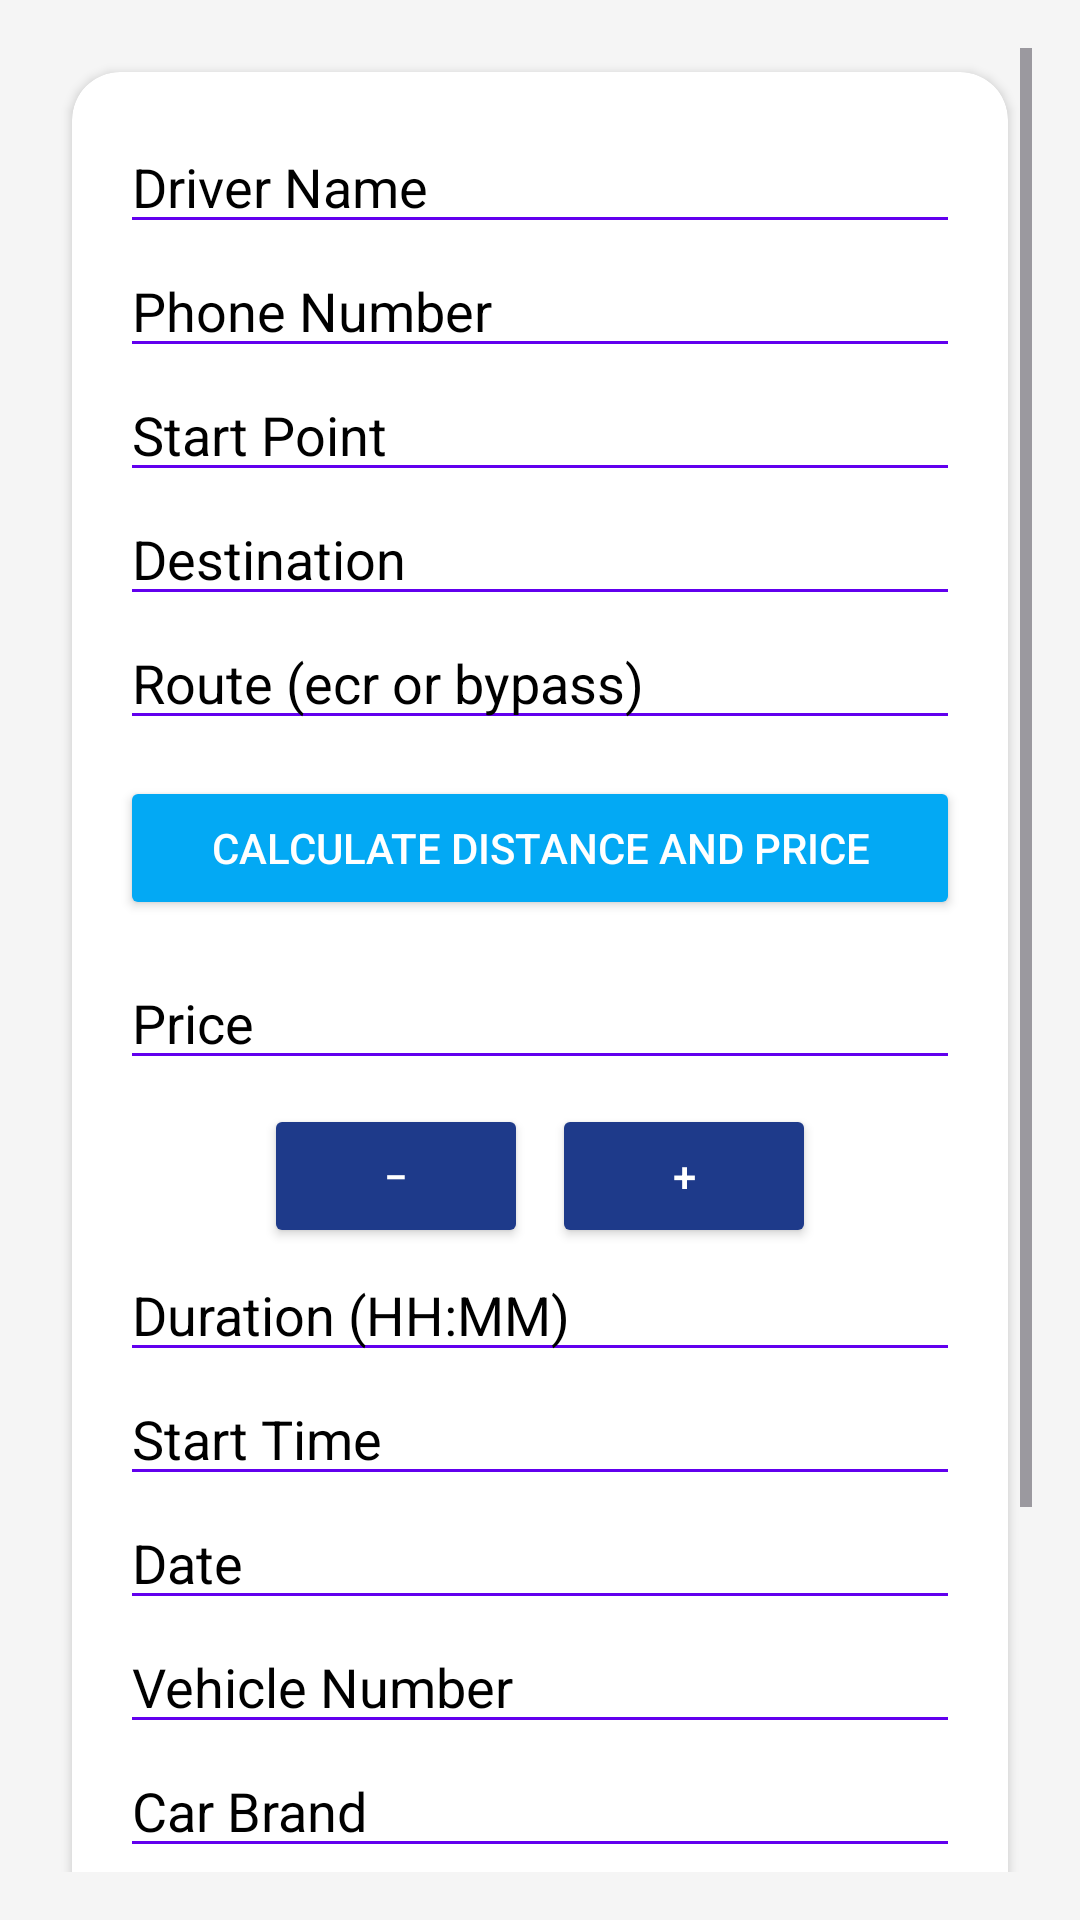

Produce the Android XML layout that renders to this screen, including the resource entries it uses.
<!-- AndroidManifest.xml: application theme Theme.RideDrop -->
<!-- res/layout/activity_driver_details.xml -->
<?xml version="1.0" encoding="utf-8"?>
<ScrollView xmlns:android="http://schemas.android.com/apk/res/android"
    xmlns:app="http://schemas.android.com/apk/res-auto"
    android:id="@+id/scrollView"
    android:layout_width="match_parent"
    android:layout_height="match_parent"
    android:fillViewport="true"
    android:background="#F5F5F5"
    android:padding="16dp"
    android:fitsSystemWindows="true">

    <androidx.cardview.widget.CardView
        android:layout_width="match_parent"
        android:layout_height="wrap_content"
        android:layout_margin="8dp"
        android:backgroundTint="#FFFFFF"
        app:cardCornerRadius="16dp"
        android:elevation="6dp">

        <LinearLayout
            android:layout_width="match_parent"
            android:layout_height="wrap_content"
            android:orientation="vertical"
            android:padding="16dp"
            android:paddingTop="32dp">

            <EditText
                android:id="@+id/editTextName"
                android:layout_width="match_parent"
                android:layout_height="wrap_content"
                android:hint="Driver Name"
                android:inputType="textPersonName"
                android:textColor="@color/black"
                android:textColorHint="@color/black"
                android:backgroundTint="#6200EE" />

            <EditText
                android:id="@+id/editTextPhone"
                android:layout_width="match_parent"
                android:layout_height="wrap_content"
                android:hint="Phone Number"
                android:inputType="phone"
                android:textColor="@color/black"
                android:textColorHint="@color/black"
                android:backgroundTint="#6200EE" />

            <EditText
                android:id="@+id/editTextStartPoint"
                android:layout_width="match_parent"
                android:layout_height="wrap_content"
                android:hint="Start Point"
                android:textColor="@color/black"
                android:textColorHint="@color/black"
                android:backgroundTint="#6200EE" />

            <EditText
                android:id="@+id/editTextDestination"
                android:layout_width="match_parent"
                android:layout_height="wrap_content"
                android:hint="Destination"
                android:textColor="@color/black"
                android:textColorHint="@color/black"
                android:backgroundTint="#6200EE" />

            <EditText
                android:id="@+id/editTextRoute"
                android:layout_width="match_parent"
                android:layout_height="wrap_content"
                android:hint="Route (ecr or bypass)"
                android:textColor="@color/black"
                android:textColorHint="@color/black"
                android:backgroundTint="#6200EE" />

            <Button
                android:id="@+id/buttonCalculateDistance"
                android:layout_width="match_parent"
                android:layout_height="wrap_content"
                android:layout_marginTop="12dp"
                android:layout_marginBottom="12dp"
                android:backgroundTint="#03A9F4"
                android:text="Calculate Distance and Price"
                android:textColor="#FFFFFF" />

            <EditText
                android:id="@+id/editTextPrice"
                android:layout_width="match_parent"
                android:layout_height="wrap_content"
                android:hint="Price"
                android:inputType="number"
                android:textColor="@color/black"
                android:textColorHint="@color/black"
                android:backgroundTint="#6200EE" />

            <LinearLayout
                android:layout_width="match_parent"
                android:layout_height="wrap_content"
                android:layout_marginTop="8dp"
                android:gravity="center"
                android:orientation="horizontal">

                <Button
                    android:id="@+id/buttonDecreasePrice"
                    android:layout_width="wrap_content"
                    android:layout_height="wrap_content"
                    android:backgroundTint="#1E3A8A"
                    android:text="−"
                    android:textColor="#FFFFFF" />

                <Button
                    android:id="@+id/buttonIncreasePrice"
                    android:layout_width="wrap_content"
                    android:layout_height="wrap_content"
                    android:layout_marginStart="8dp"
                    android:backgroundTint="#1E3A8A"
                    android:text="+"
                    android:textColor="#FFFFFF" />
            </LinearLayout>

            <EditText
                android:id="@+id/editTextDuration"
                android:layout_width="match_parent"
                android:layout_height="wrap_content"
                android:hint="Duration (HH:MM)"
                android:focusable="false"
                android:textColor="@color/black"
                android:textColorHint="@color/black"
                android:backgroundTint="#6200EE" />

            <EditText
                android:id="@+id/editTextStartTime"
                android:layout_width="match_parent"
                android:layout_height="wrap_content"
                android:hint="Start Time"
                android:focusable="false"
                android:textColor="@color/black"
                android:textColorHint="@color/black"
                android:backgroundTint="#6200EE" />

            <EditText
                android:id="@+id/editTextDate"
                android:layout_width="match_parent"
                android:layout_height="wrap_content"
                android:hint="Date"
                android:focusable="false"
                android:textColor="@color/black"
                android:textColorHint="@color/black"
                android:backgroundTint="#6200EE" />

            <EditText
                android:id="@+id/editTextVehicleNo"
                android:layout_width="match_parent"
                android:layout_height="wrap_content"
                android:hint="Vehicle Number"
                android:textColor="@color/black"
                android:textColorHint="@color/black"
                android:backgroundTint="#6200EE" />

            <EditText
                android:id="@+id/editTextCarBrand"
                android:layout_width="match_parent"
                android:layout_height="wrap_content"
                android:hint="Car Brand"
                android:textColor="@color/black"
                android:textColorHint="@color/black"
                android:backgroundTint="#6200EE" />

            <EditText
                android:id="@+id/editTextPassengerCount"
                android:layout_width="match_parent"
                android:layout_height="wrap_content"
                android:hint="Passenger Count"
                android:inputType="number"
                android:textColor="@color/black"
                android:textColorHint="@color/black"
                android:backgroundTint="#6200EE" />

            <LinearLayout
                android:layout_width="match_parent"
                android:layout_height="wrap_content"
                android:layout_marginTop="8dp"
                android:gravity="center"
                android:orientation="horizontal">

                <Button
                    android:id="@+id/buttonDecreasePassenger"
                    android:layout_width="wrap_content"
                    android:layout_height="wrap_content"
                    android:backgroundTint="#1E3A8A"
                    android:text="−"
                    android:textColor="#FFFFFF" />

                <Button
                    android:id="@+id/buttonIncreasePassenger"
                    android:layout_width="wrap_content"
                    android:layout_height="wrap_content"
                    android:layout_marginStart="8dp"
                    android:backgroundTint="#1E3A8A"
                    android:text="+"
                    android:textColor="#FFFFFF" />
            </LinearLayout>

            <Button
                android:id="@+id/buttonSave"
                android:layout_width="match_parent"
                android:layout_height="wrap_content"
                android:text="Save Ride Details"
                android:textColor="#FFFFFF"
                android:layout_marginTop="16dp"
                android:backgroundTint="#673AB7" />
        </LinearLayout>
    </androidx.cardview.widget.CardView>
</ScrollView>
<!-- resources referenced by this layout -->
<resources>
  <color name="black">#FF000000</color>
  <style name="Theme.RideDrop" parent="Base.Theme.RideDrop" />
  <style name="Base.Theme.RideDrop" parent="Theme.Material3.DayNight.NoActionBar">
          
          
      </style>
</resources>
